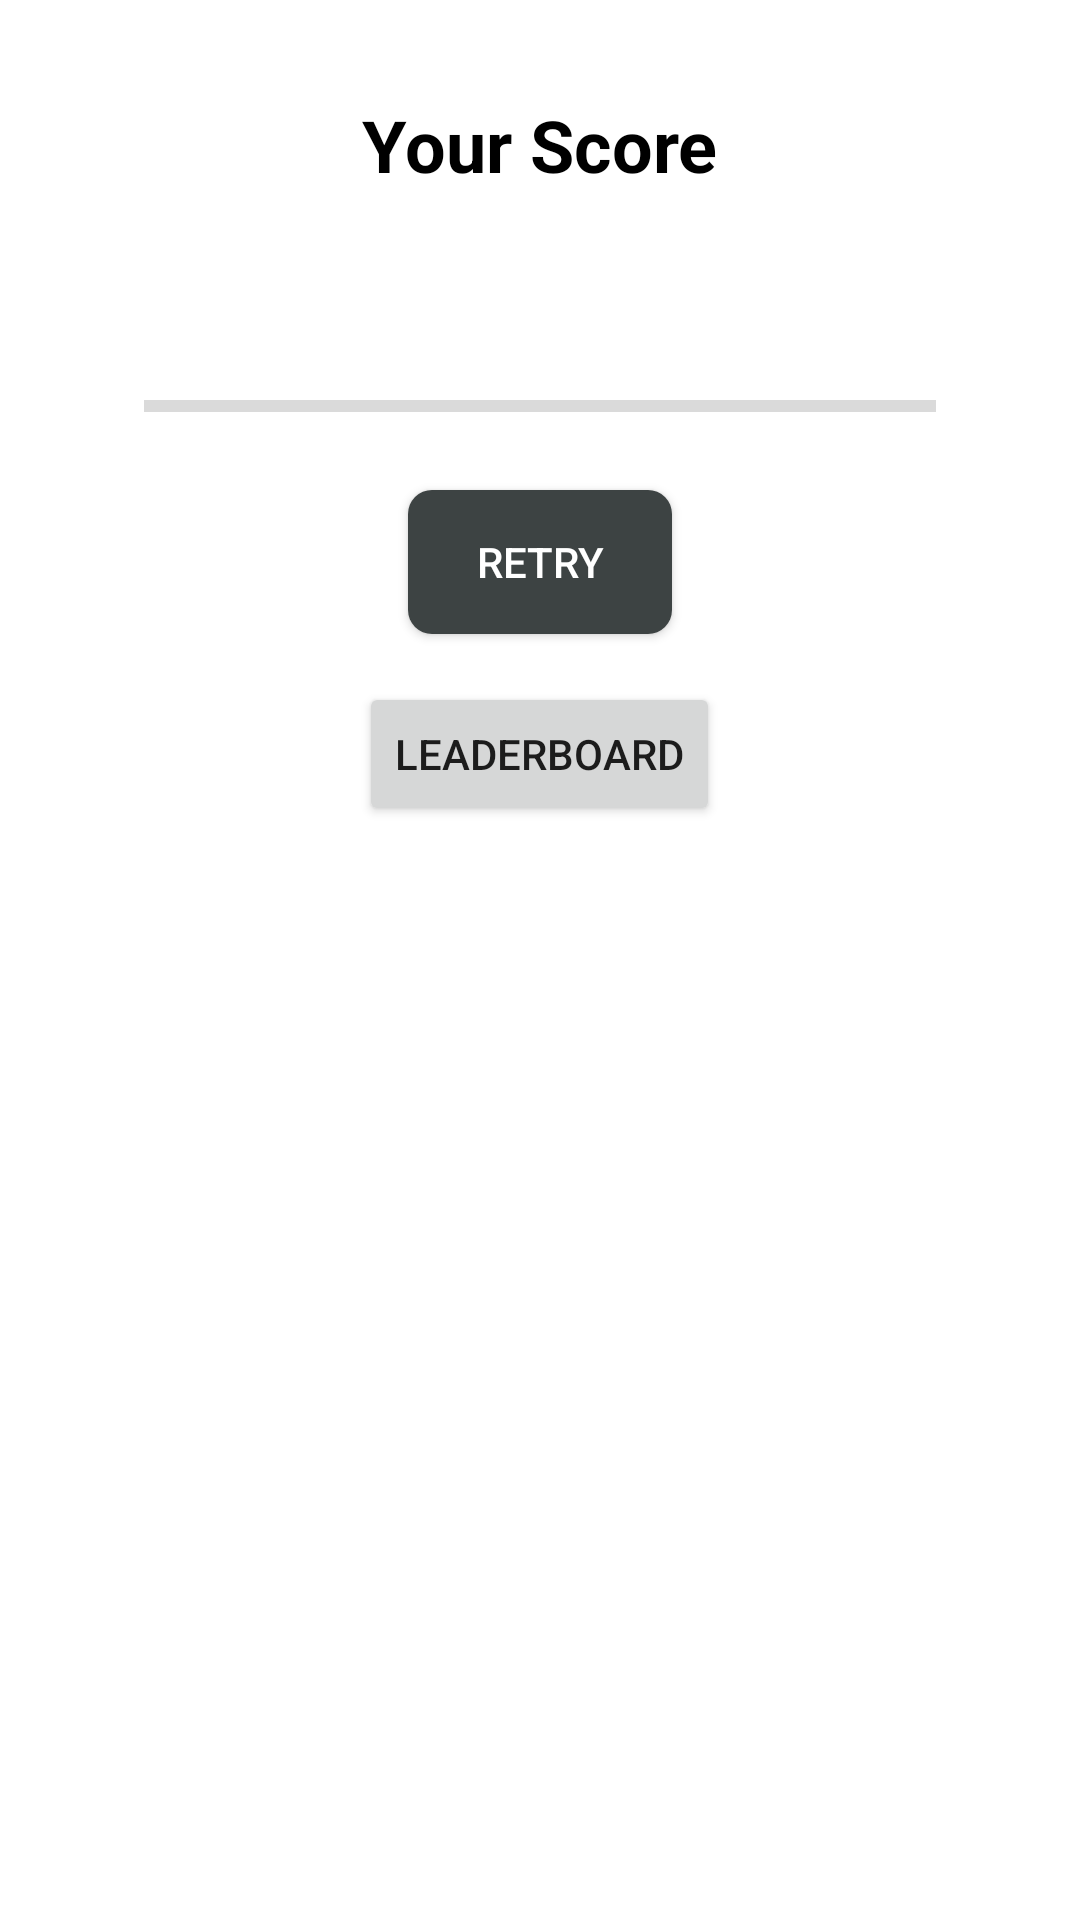

Reconstruct the res/layout file that produces this screen, plus the resources it refers to.
<!-- AndroidManifest.xml: application theme AppTheme -->
<!-- res/layout/activity_score.xml -->
<RelativeLayout xmlns:android="http://schemas.android.com/apk/res/android"
    android:layout_width="match_parent"
    android:layout_height="match_parent"
    android:padding="16dp">

    <TextView
        android:id="@+id/yourScoreTextView"
        android:layout_width="wrap_content"
        android:layout_height="wrap_content"
        android:layout_centerHorizontal="true"
        android:text="Your Score"
        android:textSize="24sp"
        android:textColor="#000000"
        android:textStyle="bold"
        android:layout_marginTop="16dp" />

    <TextView
        android:id="@+id/scorePercentageTextView"
        android:layout_width="wrap_content"
        android:layout_height="wrap_content"
        android:layout_below="@id/yourScoreTextView"
        android:layout_centerHorizontal="true"
        android:textSize="32sp"
        android:textColor="#000000"
        android:textStyle="bold"
        android:layout_marginTop="8dp" />

    <ProgressBar
        android:id="@+id/progressBar"
        style="?android:attr/progressBarStyleHorizontal"
        android:layout_width="match_parent"
        android:layout_height="8dp"
        android:layout_below="@id/scorePercentageTextView"
        android:layout_marginTop="16dp"
        android:layout_marginStart="32dp"
        android:layout_marginEnd="32dp"
        android:max="100"
        android:progressTint="@color/colorGreen"
        android:progressBackgroundTint="@color/colorGray" />

    <Button
        android:id="@+id/retryButton"
        android:layout_width="wrap_content"
        android:layout_height="wrap_content"
        android:layout_below="@id/progressBar"
        android:layout_centerHorizontal="true"
        android:layout_marginTop="24dp"
        android:text="Retry"
        android:textColor="#FFFFFF"
        android:background="@drawable/button_bg" />

    <Button
        android:id="@+id/leaderboardButton"
        android:layout_width="wrap_content"
        android:layout_height="wrap_content"
        android:layout_below="@id/retryButton"
        android:layout_centerHorizontal="true"
        android:layout_marginTop="16dp"
        android:text="Leaderboard" />

</RelativeLayout>
<!-- resources referenced by this layout -->
<resources>
  <color name="colorGray">#707070</color>
  <color name="colorGreen">#4CAF50</color>
  <!-- drawable button_bg (drawable) -->
  <shape xmlns:android="http://schemas.android.com/apk/res/android"
      android:shape="rectangle">
      <solid android:color="#3D4343" />
      <corners android:radius="8dp" />
  </shape>
  <style name="AppTheme" parent="Theme.AppCompat.Light.DarkActionBar">
          
          <item name="android:windowBackground">@drawable/background_image</item>
          
      </style>
</resources>
